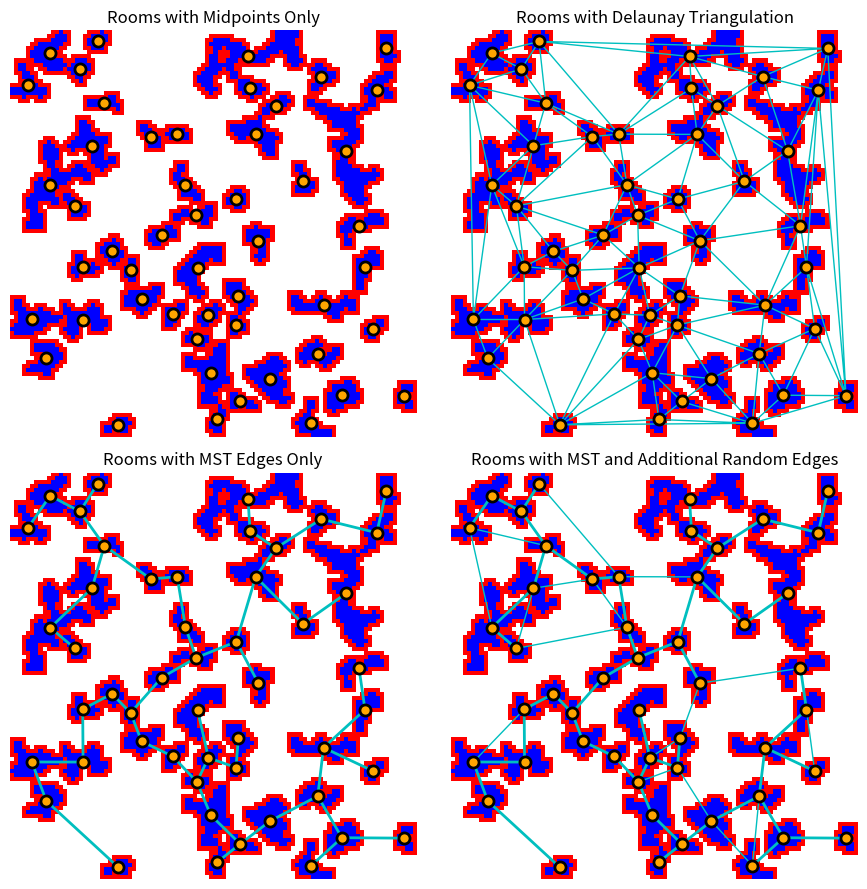

This chart was generated by the following Python code:
import random
import numpy as np
import matplotlib.pyplot as plt
from scipy import ndimage
from scipy.spatial import Delaunay
from scipy.sparse.csgraph import minimum_spanning_tree
from scipy.sparse import csr_matrix

class DungeonGenerator:
    def __init__(self, width, height, rock_percentage=0.35, generations=3, birth_limit=4, death_limit=3, room_threshold=20):
        self.width = width
        self.height = height
        self.rock_percentage = rock_percentage
        self.generations = generations
        self.birth_limit = birth_limit
        self.death_limit = death_limit
        self.room_threshold = room_threshold
        self.dungeon = np.zeros((height, width), dtype=int)
        self.dungeon_with_rooms = None
        self.rooms_and_walls = None
        self.room_midpoints = []

    def initialize(self):
        total_cells = self.width * self.height
        rock_cells = int(total_cells * self.rock_percentage)
        rock_indices = random.sample(range(total_cells), rock_cells)
        self.dungeon.flat[rock_indices] = 1

    def count_neighbors(self, x, y):
        count = 0
        for i in range(-1, 2):
            for j in range(-1, 2):
                if i == 0 and j == 0:
                    continue
                ni, nj = y + i, x + j
                if 0 <= ni < self.height and 0 <= nj < self.width:
                    count += (self.dungeon[ni, nj] == 1)
        return count

    def generate(self):
        self.initialize()
        for _ in range(self.generations):
            new_dungeon = np.copy(self.dungeon)
            for y in range(self.height):
                for x in range(self.width):
                    neighbors = self.count_neighbors(x, y)
                    if self.dungeon[y, x] == 1:
                        if neighbors < self.death_limit:
                            new_dungeon[y, x] = 0
                    else:
                        if neighbors > self.birth_limit:
                            new_dungeon[y, x] = 1
            self.dungeon = new_dungeon

        # Add walls around rocks
        walls = np.zeros((self.height, self.width), dtype=int)
        for y in range(self.height):
            for x in range(self.width):
                if self.dungeon[y, x] == 0:
                    if self.count_neighbors(x, y) > 0:
                        walls[y, x] = 1

        # Ensure rocks are fully surrounded by walls
        for y in range(self.height):
            for x in range(self.width):
                if self.dungeon[y, x] == 1:
                    for i in range(-1, 2):
                        for j in range(-1, 2):
                            ni, nj = y + i, x + j
                            if 0 <= ni < self.height and 0 <= nj < self.width and self.dungeon[ni, nj] == 0:
                                walls[ni, nj] = 1

        self.dungeon = self.dungeon * 2 + walls
        self.dungeon_with_rooms = np.copy(self.dungeon)
        self.create_rooms()

    def create_rooms(self):
        # Label connected components (rocks)
        labeled_array, num_features = ndimage.label(self.dungeon_with_rooms == 2)
        
        # Find the sizes of the labeled regions
        sizes = ndimage.sum(self.dungeon_with_rooms == 2, labeled_array, range(1, num_features + 1))
        
        # Create a mask of the rocks larger than the threshold
        mask = np.zeros_like(self.dungeon_with_rooms)
        for i, size in enumerate(sizes):
            if size >= self.room_threshold:
                mask[labeled_array == i + 1] = 1
        
        # Convert large rocks to rooms (value 3)
        self.dungeon_with_rooms[mask == 1] = 3

        # Create a new array with only rooms and their walls
        self.rooms_and_walls = np.zeros_like(self.dungeon_with_rooms)
        self.rooms_and_walls[self.dungeon_with_rooms == 3] = 2  # Rooms

        # Create walls around rooms
        struct = np.ones((3,3), dtype=bool)  # 3x3 structuring element
        dilated = ndimage.binary_dilation(self.rooms_and_walls == 2, structure=struct)
        self.rooms_and_walls[(dilated) & (self.rooms_and_walls != 2)] = 1  # Walls

        # Calculate room midpoints
        self.calculate_room_midpoints()

    def calculate_room_midpoints(self):
        # Label each room uniquely
        labeled_rooms, num_rooms = ndimage.label(self.rooms_and_walls == 2)
        
        # Calculate the center of mass for each room
        self.room_midpoints = ndimage.center_of_mass(self.rooms_and_walls == 2, labels=labeled_rooms, index=range(1, num_rooms + 1))

    def create_delaunay_triangles(self):
        # Convert room midpoints into a NumPy array
        if len(self.room_midpoints) < 3:
            return None  # Delaunay triangulation requires at least 3 points

        points = np.array(self.room_midpoints)
        delaunay_tri = Delaunay(points)
        return delaunay_tri

    def calculate_mst(self, delaunay_tri):
        points = np.array(self.room_midpoints)
        num_points = len(points)
        
        # Create a distance matrix based on Delaunay triangulation edges
        distance_matrix = np.full((num_points, num_points), np.inf)
        for simplex in delaunay_tri.simplices:
            for i in range(3):
                for j in range(i + 1, 3):
                    p1, p2 = simplex[i], simplex[j]
                    dist = np.linalg.norm(points[p1] - points[p2])
                    distance_matrix[p1, p2] = dist
                    distance_matrix[p2, p1] = dist

        # Calculate MST using Kruskal's algorithm
        mst = minimum_spanning_tree(csr_matrix(distance_matrix)).toarray()
        mst_edges = [(i, j) for i in range(num_points) for j in range(num_points) if mst[i, j] != 0]
        return mst_edges

    def add_random_edges(self, delaunay_tri, mst_edges, probability=0.1):
        points = np.array(self.room_midpoints)
        all_edges = set()

        # Collect all Delaunay edges
        for simplex in delaunay_tri.simplices:
            for i in range(3):
                for j in range(i + 1, 3):
                    edge = tuple(sorted([simplex[i], simplex[j]]))
                    all_edges.add(edge)

        # Remove MST edges from all edges
        mst_edge_set = set(tuple(sorted(edge)) for edge in mst_edges)
        candidate_edges = list(all_edges - mst_edge_set)

        # Randomly select edges based on the given probability
        additional_edges = random.sample(candidate_edges, int(len(candidate_edges) * probability))
        return additional_edges

    def display(self):
        fig, axes = plt.subplots(2, 2, figsize=(9, 9))

        colors_with_rooms = ['white', 'red', 'blue']
        cmap_with_rooms = plt.cm.colors.ListedColormap(colors_with_rooms)

        # Map 1: Rooms with midpoints only
        ax1 = axes[0, 0]
        ax1.imshow(self.rooms_and_walls, cmap=cmap_with_rooms, vmin=0, vmax=2)
        points = np.array(self.room_midpoints)
        ax1.plot(points[:, 1], points[:, 0], 'o', color='orange', markersize=8, markeredgewidth=2, markeredgecolor='black')
        ax1.set_title('Rooms with Midpoints Only')
        ax1.axis('off')

        # Map 2: Rooms with midpoints and Delaunay triangulation
        ax2 = axes[0, 1]
        delaunay_tri = self.create_delaunay_triangles()
        if delaunay_tri is not None:
            ax2.imshow(self.rooms_and_walls, cmap=cmap_with_rooms, vmin=0, vmax=2)
            ax2.triplot(points[:, 1], points[:, 0], delaunay_tri.simplices, 'c-', lw=1)
            ax2.plot(points[:, 1], points[:, 0], 'o', color='orange', markersize=8, markeredgewidth=2, markeredgecolor='black')
        ax2.set_title('Rooms with Delaunay Triangulation')
        ax2.axis('off')

        # Map 3: Rooms with midpoints and edges in the MST
        ax3 = axes[1, 0]
        mst_edges = self.calculate_mst(delaunay_tri)
        ax3.imshow(self.rooms_and_walls, cmap=cmap_with_rooms, vmin=0, vmax=2)
        for i, j in mst_edges:
            ax3.plot([points[i, 1], points[j, 1]], [points[i, 0], points[j, 0]], 'c-', lw=2)
        ax3.plot(points[:, 1], points[:, 0], 'o', color='orange', markersize=8, markeredgewidth=2, markeredgecolor='black')
        ax3.set_title('Rooms with MST Edges Only')
        ax3.axis('off')

        # Map 4: Rooms with MST and randomly selected additional edges
        ax4 = axes[1, 1]
        additional_edges = self.add_random_edges(delaunay_tri, mst_edges, probability=0.2)
        ax4.imshow(self.rooms_and_walls, cmap=cmap_with_rooms, vmin=0, vmax=2)
        for i, j in mst_edges:
            ax4.plot([points[i, 1], points[j, 1]], [points[i, 0], points[j, 0]], 'c-', lw=2)
        for i, j in additional_edges:
            ax4.plot([points[i, 1], points[j, 1]], [points[i, 0], points[j, 0]], 'c-', lw=1)  # Additional edges in magenta
        ax4.plot(points[:, 1], points[:, 0], 'o', color='orange', markersize=8, markeredgewidth=2, markeredgecolor='black')
        ax4.set_title('Rooms with MST and Additional Random Edges')
        ax4.axis('off')

        plt.tight_layout()
        plt.show()

# Usage
generator = DungeonGenerator(width=100, height=100, rock_percentage=0.35, room_threshold=15)
generator.generate()
generator.display()
